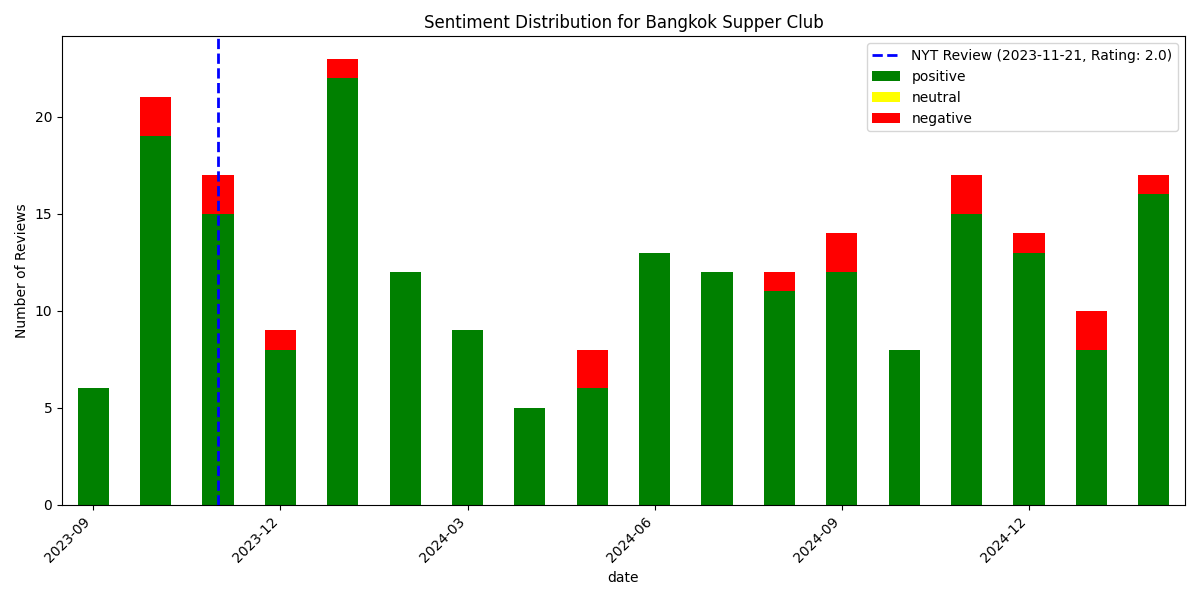

The file beside this chart, header and first rows:
, date, rating, review_text, is_elite, useful_count, funny_count, cool_count, user_name, language, sentiment_scores, sentiment_compound, sentiment_pos, sentiment_neg, sentiment_neu, sentiment
226, 2023-09-15 04:02:59+00:00, 5, everything is perfect! My favorite drink…, False, 0, 0, 0, Xuan X., en, {'neg': 0.0, 'neu': 0.616, 'pos': 0.384,…, 0.8748, 0.384, 0.0, 0.616, positive
225, 2023-09-19 22:03:35+00:00, 5, A very nice new restaurant that is getti…, True, 1, 1, 1, Matthew H., en, {'neg': 0.009, 'neu': 0.778, 'pos': 0.21…, 0.9895, 0.213, 0.009, 0.778, positive
224, 2023-09-22 12:11:56+00:00, 5, By some miracle we got in within a week …, True, 2, 0, 1, Ari A., en, {'neg': 0.066, 'neu': 0.721, 'pos': 0.21…, 0.9977, 0.213, 0.066, 0.721, positive
223, 2023-09-26 02:22:37+00:00, 4, New spot that just opened two weeks ago …, False, 1, 0, 0, Emilé Y., en, {'neg': 0.018, 'neu': 0.814, 'pos': 0.16…, 0.9779, 0.167, 0.018, 0.814, positive
222, 2023-09-30 02:11:20+00:00, 4, Nice atmosphere, attentive service, grea…, False, 0, 0, 0, Colleen F., en, {'neg': 0.042, 'neu': 0.754, 'pos': 0.20…, 0.9728, 0.204, 0.042, 0.754, positive
221, 2023-09-30 18:11:15+00:00, 4, Absolutely delicious!! This is a new spo…, False, 0, 0, 0, Veronica S., en, {'neg': 0.0, 'neu': 0.718, 'pos': 0.282,…, 0.9947, 0.282, 0.0, 0.718, positive
220, 2023-10-02 03:49:53+00:00, 4, This was FUN! We waited before opening t…, False, 2, 1, 4, Erin L., en, {'neg': 0.011, 'neu': 0.687, 'pos': 0.30…, 0.992, 0.302, 0.011, 0.687, positive
219, 2023-10-03 13:18:46+00:00, 3, ***2.5 STARS*** Overall a bad experience…, True, 8, 0, 2, Iris F., en, {'neg': 0.152, 'neu': 0.74, 'pos': 0.108…, -0.9897, 0.108, 0.152, 0.74, negative
218, 2023-10-04 18:03:08+00:00, 2, I was more disappointed with the atmosph…, False, 2, 1, 1, David L., en, {'neg': 0.151, 'neu': 0.74, 'pos': 0.109…, -0.983, 0.109, 0.151, 0.74, negative
217, 2023-10-08 02:12:42+00:00, 4, Couldn't get a resie but walked in just …, True, 2, 0, 3, Bo B., en, {'neg': 0.099, 'neu': 0.585, 'pos': 0.31…, 0.9781, 0.316, 0.099, 0.585, positive
216, 2023-10-08 18:27:33+00:00, 5, Delicious and authentic Thai food. Manag…, True, 1, 0, 1, Dom G., en, {'neg': 0.0, 'neu': 0.669, 'pos': 0.331,…, 0.977, 0.331, 0.0, 0.669, positive
215, 2023-10-09 01:43:25+00:00, 5, Awesome authentic Thai food that's super…, True, 0, 0, 0, Annie G., en, {'neg': 0.05, 'neu': 0.423, 'pos': 0.527…, 0.9768, 0.527, 0.05, 0.423, positive
214, 2023-10-11 05:53:08+00:00, 5, I have been here twice time since they o…, False, 0, 0, 0, Sasitorn M., en, {'neg': 0.051, 'neu': 0.764, 'pos': 0.18…, 0.9211, 0.185, 0.051, 0.764, positive
213, 2023-10-11 17:34:21+00:00, 4, One of my husband's many talents is walk…, True, 1, 0, 1, Jessica D., en, {'neg': 0.103, 'neu': 0.762, 'pos': 0.13…, 0.7399, 0.135, 0.103, 0.762, positive
212, 2023-10-11 19:31:11+00:00, 5, Upon entering Bangkok Supper Club, I was…, False, 0, 0, 0, Mint W., en, {'neg': 0.027, 'neu': 0.734, 'pos': 0.23…, 0.994, 0.239, 0.027, 0.734, positive
211, 2023-10-14 16:39:19+00:00, 5, We managed to try everything on the menu…, False, 0, 0, 0, Jennifer J., en, {'neg': 0.012, 'neu': 0.784, 'pos': 0.20…, 0.9894, 0.204, 0.012, 0.784, positive
210, 2023-10-15 18:19:02+00:00, 4, Let me start of by saying the service wa…, False, 0, 0, 0, Gia G., en, {'neg': 0.046, 'neu': 0.788, 'pos': 0.16…, 0.9752, 0.167, 0.046, 0.788, positive
209, 2023-10-17 04:52:05+00:00, 5, Amazing experienced and delicious Thai f…, False, 1, 0, 1, Zieng Z., en, {'neg': 0.0, 'neu': 0.509, 'pos': 0.491,…, 0.9961, 0.491, 0.0, 0.509, positive
208, 2023-10-19 01:12:09+00:00, 3, We didn't have a reservation and waited …, True, 1, 0, 1, Rainey C., en, {'neg': 0.107, 'neu': 0.706, 'pos': 0.18…, 0.9684, 0.187, 0.107, 0.706, positive
207, 2023-10-20 13:46:23+00:00, 5, My wife and I walked in and were able to…, False, 0, 0, 0, Jeff M., en, {'neg': 0.0, 'neu': 0.744, 'pos': 0.256,…, 0.9959, 0.256, 0.0, 0.744, positive
206, 2023-10-23 00:43:10+00:00, 4, so many new thai spots in the city it's …, True, 0, 0, 0, Patrick K., en, {'neg': 0.045, 'neu': 0.718, 'pos': 0.23…, 0.9775, 0.237, 0.045, 0.718, positive
205, 2023-10-23 02:04:42+00:00, 5, Bangkok Supper Club is potentially the b…, True, 1, 1, 1, Steven Z., en, {'neg': 0.084, 'neu': 0.665, 'pos': 0.25…, 0.9945, 0.251, 0.084, 0.665, positive
204, 2023-10-25 22:00:31+00:00, 4, We started off with the ceviche and Bron…, False, 0, 0, 0, Selena Z., en, {'neg': 0.081, 'neu': 0.801, 'pos': 0.11…, 0.6044, 0.118, 0.081, 0.801, positive
203, 2023-10-26 15:34:19+00:00, 3, Food is slightly a miss but service and …, True, 0, 0, 0, Kevin C., en, {'neg': 0.08, 'neu': 0.664, 'pos': 0.255…, 0.991, 0.255, 0.08, 0.664, positive
202, 2023-10-27 22:28:15+00:00, 5, - superior service?- our wait staff was …, False, 0, 0, 0, Albert K., en, {'neg': 0.029, 'neu': 0.57, 'pos': 0.401…, 0.9925, 0.401, 0.029, 0.57, positive
201, 2023-10-28 16:32:19+00:00, 5, Hands down the best new restaurant in NY…, False, 0, 0, 0, Jesse M., en, {'neg': 0.0, 'neu': 0.662, 'pos': 0.338,…, 0.8475, 0.338, 0.0, 0.662, positive
200, 2023-10-31 21:23:04+00:00, 4, Snagged a last minute resy at this trend…, True, 1, 0, 1, Navya J., en, {'neg': 0.035, 'neu': 0.61, 'pos': 0.355…, 0.9911, 0.355, 0.035, 0.61, positive
199, 2023-11-03 19:01:39+00:00, 5, Everything was amazing. Beef cheeks curr…, False, 0, 0, 0, Rachel K., en, {'neg': 0.0, 'neu': 0.678, 'pos': 0.322,…, 0.93, 0.322, 0.0, 0.678, positive
198, 2023-11-07 18:36:59+00:00, 5, Definitely get the curry! This is a more…, True, 0, 0, 0, Annie C., en, {'neg': 0.02, 'neu': 0.843, 'pos': 0.138…, 0.7298, 0.138, 0.02, 0.843, positive
197, 2023-11-12 03:35:01+00:00, 5, Great food great service can't wait to g…, False, 0, 0, 0, Will L., en, {'neg': 0.0, 'neu': 0.407, 'pos': 0.593,…, 0.9436, 0.593, 0.0, 0.407, positive
196, 2023-11-13 04:49:50+00:00, 4, Solid 4 stars! -1 star just for the pric…, False, 0, 0, 0, Patrick L., en, {'neg': 0.021, 'neu': 0.647, 'pos': 0.33…, 0.9931, 0.333, 0.021, 0.647, positive
195, 2023-11-14 01:23:58+00:00, 5, Great modern Thai food from the team tha…, True, 0, 0, 0, Jason W., en, {'neg': 0.044, 'neu': 0.743, 'pos': 0.21…, 0.9904, 0.212, 0.044, 0.743, positive
194, 2023-11-14 18:16:19+00:00, 4, New kid in town, and it's Thai so defini…, True, 0, 0, 0, Jaimie C., en, {'neg': 0.034, 'neu': 0.766, 'pos': 0.20…, 0.9889, 0.201, 0.034, 0.766, positive
193, 2023-11-15 18:05:24+00:00, 2, I was really hoping to like this place, …, False, 0, 0, 0, Isabella S., en, {'neg': 0.182, 'neu': 0.696, 'pos': 0.12…, -0.9773, 0.122, 0.182, 0.696, negative
192, 2023-11-15 18:42:56+00:00, 4, We went here with a group of 4 on a Wedn…, True, 0, 0, 0, Norman C., en, {'neg': 0.111, 'neu': 0.706, 'pos': 0.18…, 0.8411, 0.183, 0.111, 0.706, positive
191, 2023-11-16 16:59:12+00:00, 5, This place is a 10/10. Everything that I…, True, 0, 0, 0, Joanna H., en, {'neg': 0.009, 'neu': 0.773, 'pos': 0.21…, 0.9935, 0.218, 0.009, 0.773, positive
190, 2023-11-17 02:40:27+00:00, 5, This meal at @bangkoksupperclubnyc is on…, True, 1, 0, 0, Vicki C., en, {'neg': 0.013, 'neu': 0.675, 'pos': 0.31…, 0.9908, 0.312, 0.013, 0.675, positive
189, 2023-11-17 19:58:05+00:00, 5, The Bangkok Supper Club truly felt like …, False, 0, 0, 0, Y W., en, {'neg': 0.0, 'neu': 0.681, 'pos': 0.319,…, 0.9904, 0.319, 0.0, 0.681, positive
188, 2023-11-18 00:20:24+00:00, 3, 4 star for food, 2.5 for drinks. ??I've …, True, 0, 0, 0, Lu H., en, {'neg': 0.14, 'neu': 0.74, 'pos': 0.12, …, -0.752, 0.12, 0.14, 0.74, negative
187, 2023-11-20 21:58:26+00:00, 4, This place has been popping up all over …, True, 1, 0, 1, Joann L., en, {'neg': 0.042, 'neu': 0.677, 'pos': 0.28…, 0.9985, 0.282, 0.042, 0.677, positive
186, 2023-11-22 04:39:32+00:00, 5, It was one of the hottest restaurants in…, False, 1, 0, 0, Felicity L., en, {'neg': 0.042, 'neu': 0.58, 'pos': 0.378…, 0.9989, 0.378, 0.042, 0.58, positive
185, 2023-11-23 18:53:17+00:00, 4, Thursday 7:30pm ??Ambiance :sleek , clea…, True, 1, 0, 1, Almira F., en, {'neg': 0.0, 'neu': 0.721, 'pos': 0.279,…, 0.9657, 0.279, 0.0, 0.721, positive
184, 2023-11-27 03:28:15+00:00, 5, Bangkok Supper Club is the new(ish) rest…, True, 3, 0, 3, Frank A., en, {'neg': 0.058, 'neu': 0.82, 'pos': 0.122…, 0.5716, 0.122, 0.058, 0.82, positive
183, 2023-11-28 21:21:44+00:00, 5, I was so happy to see this new Thai plac…, True, 0, 0, 0, Michelle L., en, {'neg': 0.052, 'neu': 0.753, 'pos': 0.19…, 0.9702, 0.195, 0.052, 0.753, positive
182, 2023-12-04 04:52:50+00:00, 5, Go with a group and just get the whole m…, False, 0, 0, 0, Fred S., en, {'neg': 0.0, 'neu': 0.858, 'pos': 0.142,…, 0.54, 0.142, 0.0, 0.858, positive
181, 2023-12-06 03:08:56+00:00, 4, My friends and I arrived for a 7:30 rese…, False, 0, 0, 0, Amanda B., en, {'neg': 0.106, 'neu': 0.741, 'pos': 0.15…, 0.7214, 0.153, 0.106, 0.741, positive
180, 2023-12-06 23:01:36+00:00, 4, I LOVE Fish Cheeks so I was really eager…, True, 1, 0, 1, Sukhmani B., en, {'neg': 0.0, 'neu': 0.572, 'pos': 0.428,…, 0.9921, 0.428, 0.0, 0.572, positive
179, 2023-12-09 12:09:14+00:00, 5, Really loved the placed.  Atmosphere was…, False, 0, 0, 0, Steven M., en, {'neg': 0.0, 'neu': 0.605, 'pos': 0.395,…, 0.9947, 0.395, 0.0, 0.605, positive
178, 2023-12-12 01:38:40+00:00, 1, Hottest place in town charged me $200 wh…, False, 0, 0, 0, Adrienne M., en, {'neg': 0.198, 'neu': 0.726, 'pos': 0.07…, -0.9525, 0.076, 0.198, 0.726, negative
177, 2023-12-12 13:49:39+00:00, 4, Really happy I was able to come and try …, True, 2, 0, 2, Adelyn L., en, {'neg': 0.061, 'neu': 0.628, 'pos': 0.31…, 0.9988, 0.312, 0.061, 0.628, positive
176, 2023-12-21 05:02:13+00:00, 3, Fish Cheeks is amazing so was really loo…, False, 0, 0, 0, Michael N., en, {'neg': 0.089, 'neu': 0.651, 'pos': 0.26…, 0.9764, 0.26, 0.089, 0.651, positive
175, 2023-12-24 01:56:19+00:00, 2, Not sure what all the hype is about. The…, False, 0, 0, 0, Neko B., en, {'neg': 0.103, 'neu': 0.722, 'pos': 0.17…, 0.6414, 0.175, 0.103, 0.722, positive
174, 2023-12-27 21:30:49+00:00, 3, The food here was just okay. Not a place…, False, 0, 0, 0, Lola J., en, {'neg': 0.08, 'neu': 0.773, 'pos': 0.147…, 0.3597, 0.147, 0.08, 0.773, positive
173, 2024-01-01 21:36:10+00:00, 5, We dined here last night for the new yea…, False, 0, 0, 0, Alex B., en, {'neg': 0.054, 'neu': 0.835, 'pos': 0.11…, 0.6902, 0.112, 0.054, 0.835, positive
172, 2024-01-01 22:49:12+00:00, 5, A solid meal all around. ?The crudo with…, False, 0, 0, 0, Rick S., en, {'neg': 0.0, 'neu': 0.645, 'pos': 0.355,…, 0.9776, 0.355, 0.0, 0.645, positive
171, 2024-01-04 13:51:00+00:00, 5, Incredible and eclectic. New Thai restau…, False, 1, 0, 0, Global Elite Reviews N., en, {'neg': 0.0, 'neu': 0.849, 'pos': 0.151,…, 0.5994, 0.151, 0.0, 0.849, positive
170, 2024-01-05 21:48:17+00:00, 4, Excellent meal at Bangkok Supper club wi…, False, 0, 0, 0, Julie B., en, {'neg': 0.157, 'neu': 0.641, 'pos': 0.20…, 0.9859, 0.203, 0.157, 0.641, positive
169, 2024-01-06 05:02:45+00:00, 5, Words cannot describe how much I enjoyed…, True, 1, 0, 1, Emma F., en, {'neg': 0.019, 'neu': 0.645, 'pos': 0.33…, 0.9989, 0.336, 0.019, 0.645, positive
168, 2024-01-07 00:46:15+00:00, 4, Excellent drinks and atmosphere. The foo…, False, 0, 0, 0, Sarah X., en, {'neg': 0.093, 'neu': 0.49, 'pos': 0.417…, 0.9531, 0.417, 0.093, 0.49, positive
167, 2024-01-12 20:34:53+00:00, 4, That Pork Jowl Garlic Fried Rice is goin…, True, 1, 1, 1, Nancy N., en, {'neg': 0.02, 'neu': 0.717, 'pos': 0.263…, 0.9638, 0.263, 0.02, 0.717, positive
... 167 more rows
